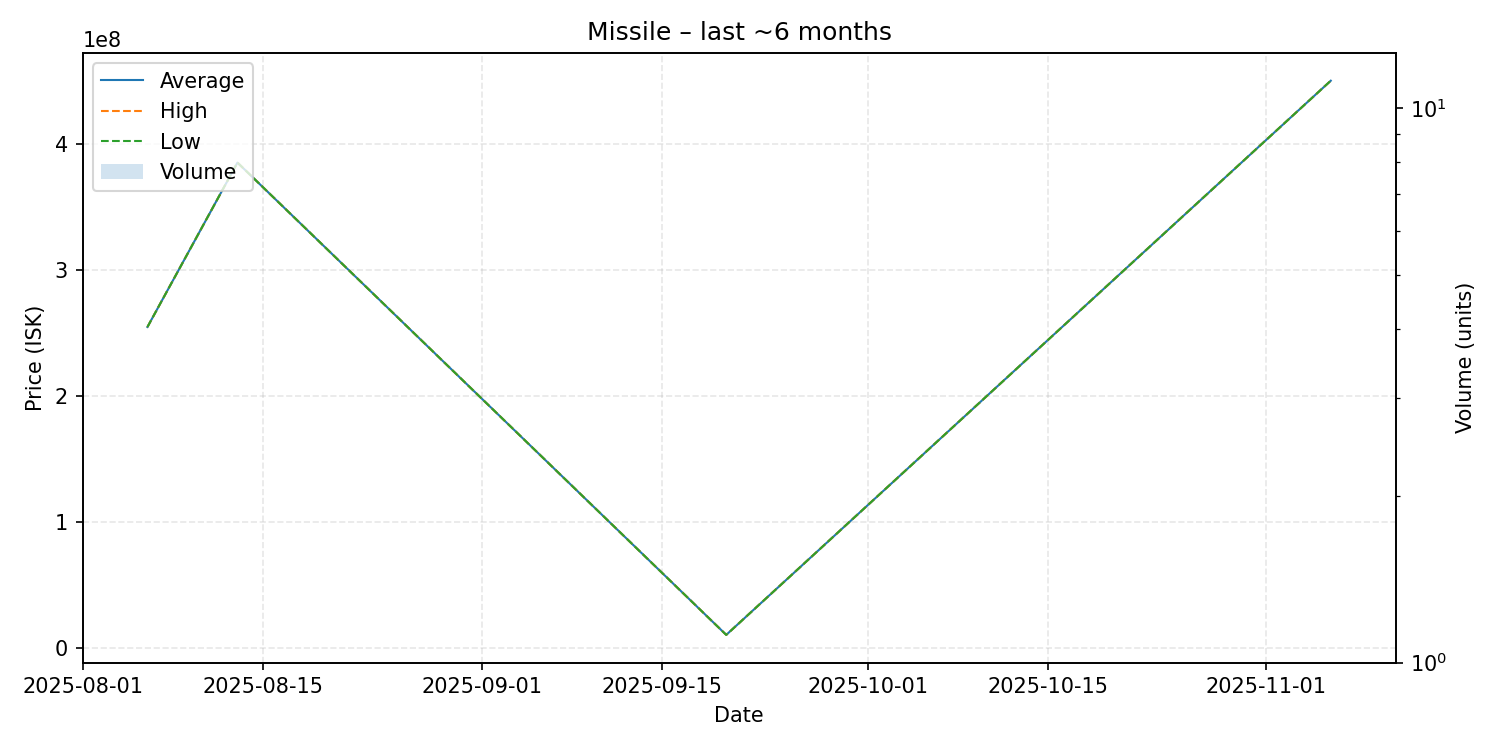

Values plotted in this chart, from the file beside it:
date, average, highest, lowest, order_count, volume
2025-08-06, 254500000, 254500000, 254500000, 1, 1
2025-08-13, 385000000, 385000000, 385000000, 1, 1
2025-09-20, 10140000, 10140000, 10140000, 1, 1
2025-11-06, 450000000, 450000000, 450000000, 1, 1
